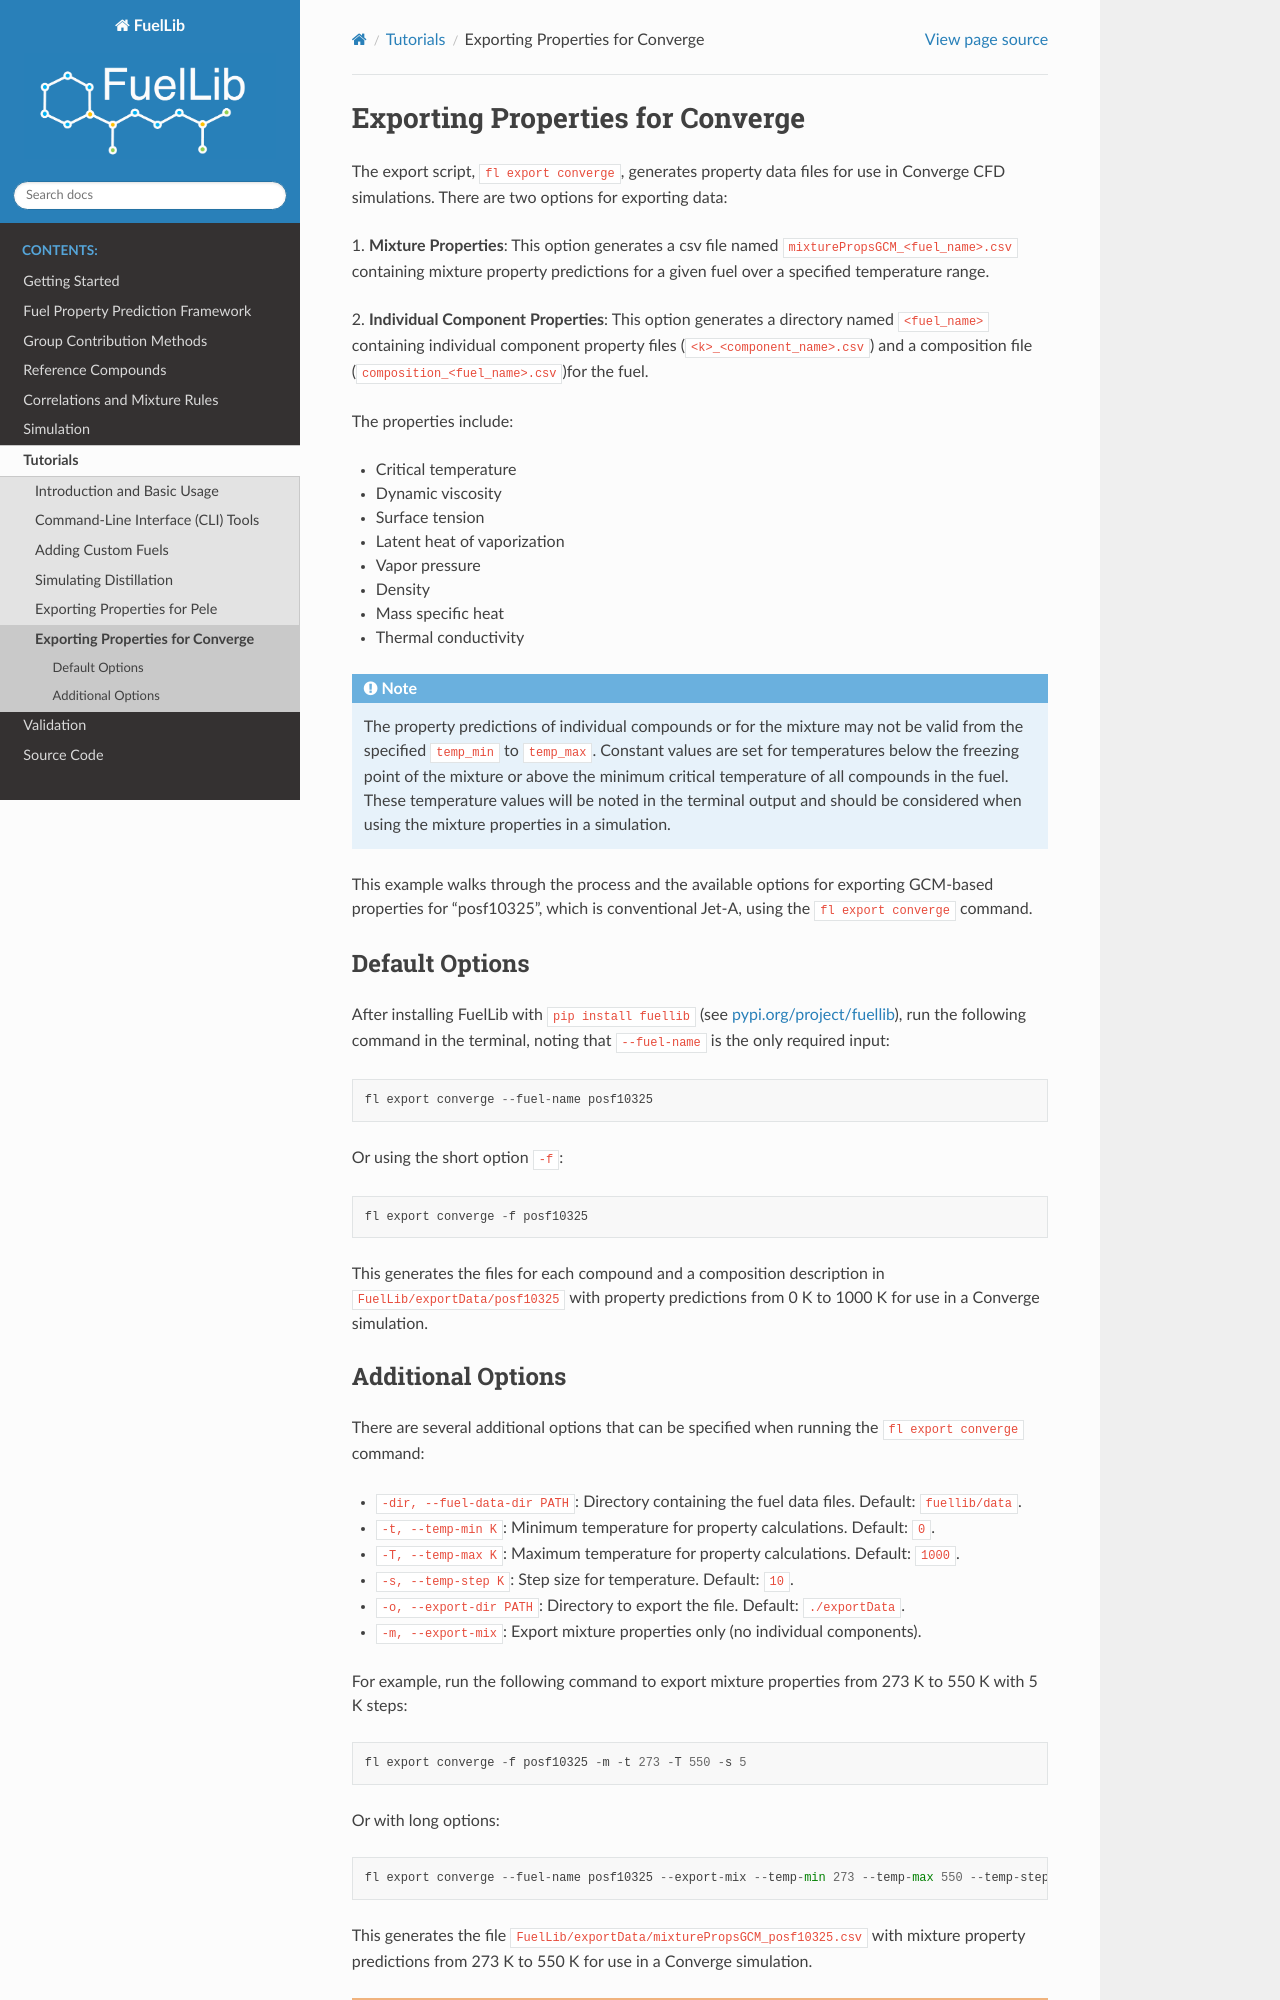

repository: NatLabRockies/FuelLib · page: tutorials_export_converge.html · generator: sphinx

Exporting Properties for Converge
----------------------------------

The export script, ``fl export converge``, generates property data files for use in Converge CFD simulations. 
There are two options for exporting data:

1. **Mixture Properties**: This option generates a csv file named ``mixturePropsGCM_<fuel_name>.csv`` containing 
mixture property predictions for a given fuel over a specified temperature range. 

2. **Individual Component Properties**: This option generates a directory named ``<fuel_name>`` containing individual 
component property files (``<k>_<component_name>.csv``) and a composition file (``composition_<fuel_name>.csv``)for the fuel.

The properties include:

- Critical temperature
- Dynamic viscosity
- Surface tension
- Latent heat of vaporization
- Vapor pressure
- Density
- Mass specific heat
- Thermal conductivity

.. note::
    The property predictions of individual compounds or for the mixture may not be valid from the specified ``temp_min`` to ``temp_max``. 
    Constant values are set for temperatures below the freezing point of the mixture or above 
    the minimum critical temperature of all compounds in the fuel. These temperature values will be noted in the 
    terminal output and should be considered when using the mixture properties in a simulation.

This example walks through the process and the available options for exporting GCM-based properties for 
"posf10325", which is conventional Jet-A, using the ``fl export converge`` command.

Default Options
^^^^^^^^^^^^^^^
    
After installing FuelLib with ``pip install fuellib`` (see `pypi.org/project/fuellib <https://pypi.org/project/fuellib>`_), run the following command in the terminal, noting that ``--fuel-name`` is the only required input: ::
    
    fl export converge --fuel-name posf10325

Or using the short option ``-f``: ::

    fl export converge -f posf10325


This generates the files for each compound and a composition description in ``FuelLib/exportData/posf10325`` with  
property predictions from 0 K to 1000 K for use in a Converge simulation.
